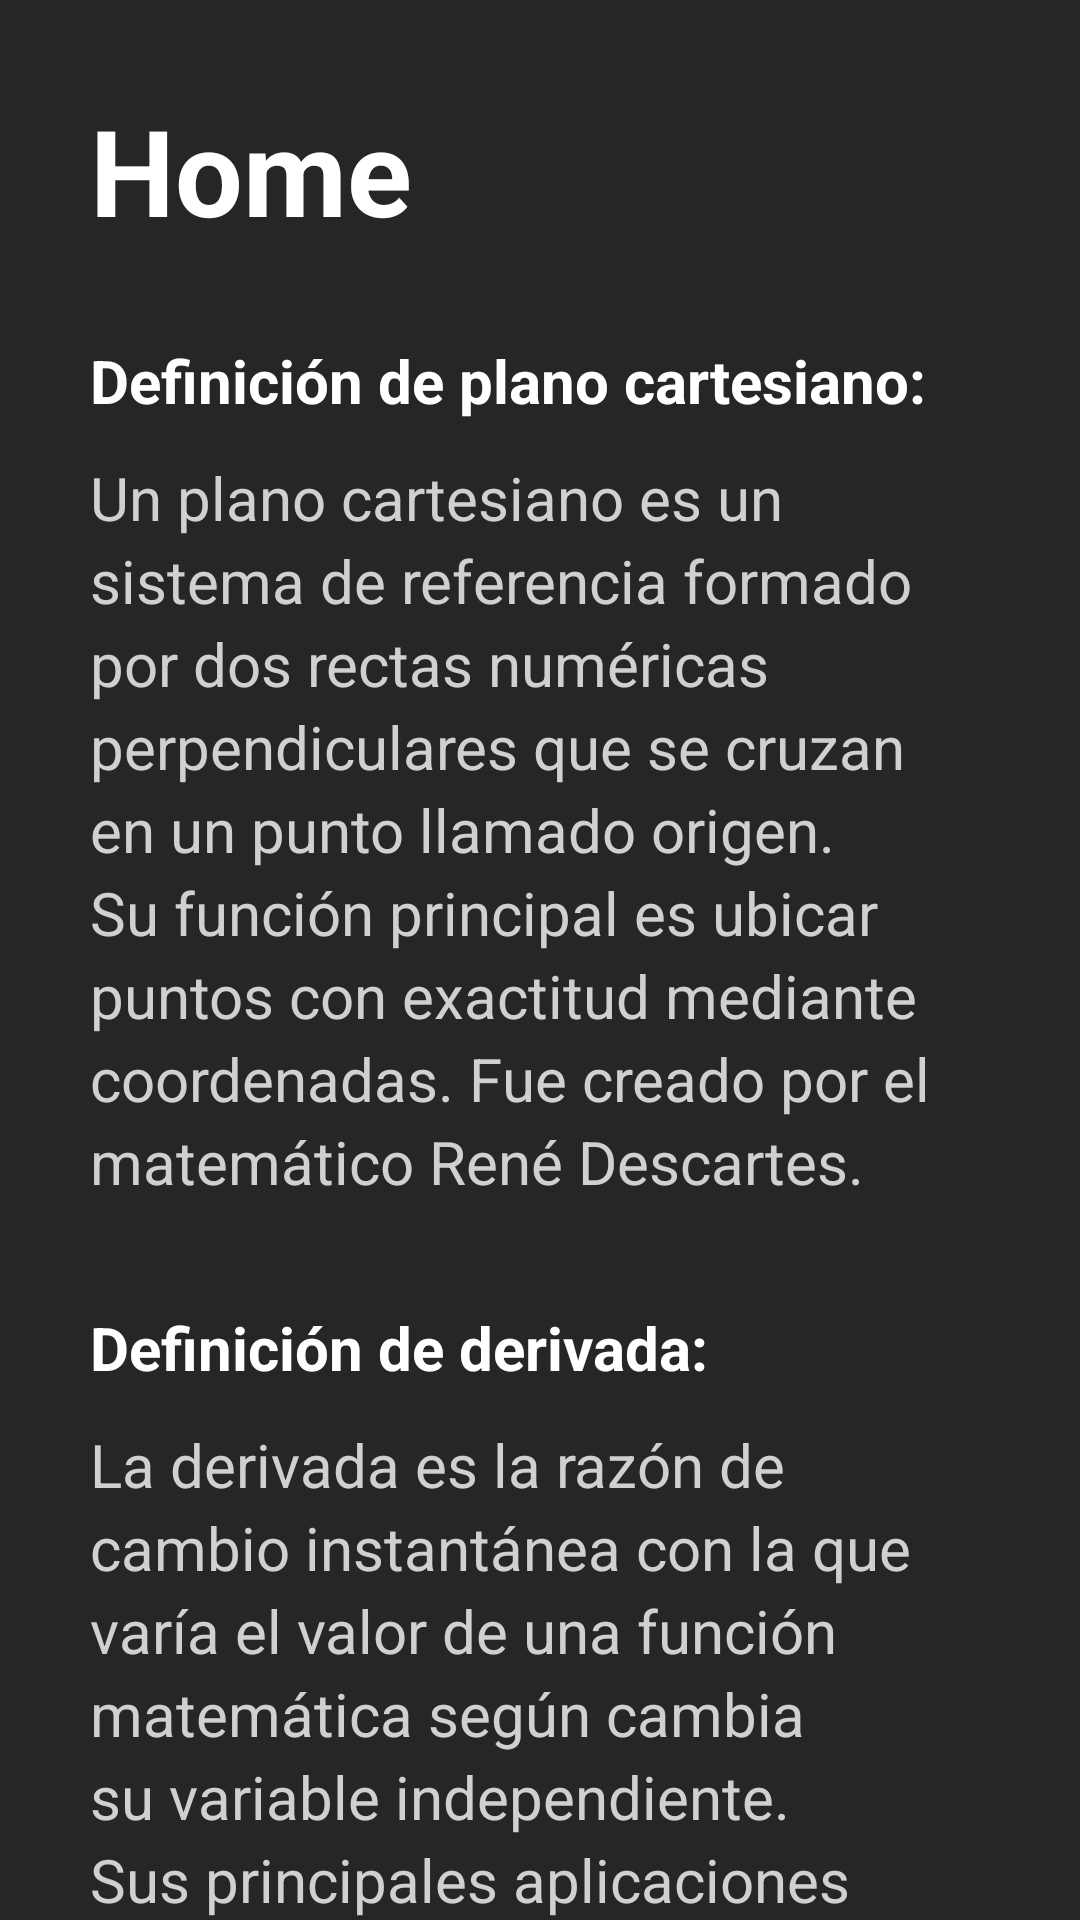

Layout XML and referenced resources for this Android screen:
<!-- AndroidManifest.xml: application theme Theme.Sara -->
<!-- res/layout/vista_home.xml -->
<?xml version="1.0" encoding="utf-8"?>
<ScrollView xmlns:android="http://schemas.android.com/apk/res/android"
    android:layout_width="match_parent"
    android:layout_height="match_parent"
    android:background="#262626"
    android:fillViewport="true"
    android:scrollbars="none"
    >

    <LinearLayout
        android:layout_width="match_parent"
        android:layout_height="wrap_content"
        android:orientation="vertical"
        android:padding="30dp"
        >


    <TextView
        android:id="@+id/txtTituloHome"
        android:layout_width="match_parent"
        android:layout_height="wrap_content"
        android:text="Home"
        android:textColor="#FFFFFF"
        android:textSize="40sp"
        android:textStyle="bold"
        />

    
    <Space
        android:layout_width="match_parent"
        android:layout_height="30dp"
        />

    
    <TextView
        android:layout_width="match_parent"
        android:layout_height="wrap_content"
        android:text="Definición de plano cartesiano:"
        android:textColor="#FFFFFF"
        android:textSize="20sp"
        android:textStyle="bold" />

    
    <TextView
        android:layout_width="match_parent"
        android:layout_height="wrap_content"
        android:layout_marginTop="12dp"
        android:text="Un plano cartesiano es un sistema de referencia formado por dos rectas numéricas perpendiculares que se cruzan en un punto llamado origen. Su función principal es ubicar puntos con exactitud mediante coordenadas. Fue creado por el matemático René Descartes."
        android:textColor="#D0D0D0"
        android:textSize="20sp"
        android:lineSpacingExtra="4dp" />

    
    <Space
        android:layout_width="match_parent"
        android:layout_height="35dp" />

    
    <TextView
        android:layout_width="match_parent"
        android:layout_height="wrap_content"
        android:text="Definición de derivada:"
        android:textColor="#FFFFFF"
        android:textSize="20sp"
        android:textStyle="bold" />

    
    <TextView
        android:layout_width="match_parent"
        android:layout_height="wrap_content"
        android:layout_marginTop="12dp"
        android:text="La derivada es la razón de cambio instantánea con la que varía el valor de una función matemática según cambia su variable independiente. Sus principales aplicaciones son resolver ecuaciones diferenciales, analizar funciones y estudiar cambios."
        android:textColor="#D0D0D0"
        android:textSize="20sp"
        android:lineSpacingExtra="4dp" />

</LinearLayout>
</ScrollView>
<!-- resources referenced by this layout -->
<resources>
  <style name="Theme.Sara" parent="Base.Theme.Sara" />
  <style name="Base.Theme.Sara" parent="Theme.Material3.DayNight.NoActionBar">
          
          
      </style>
</resources>
